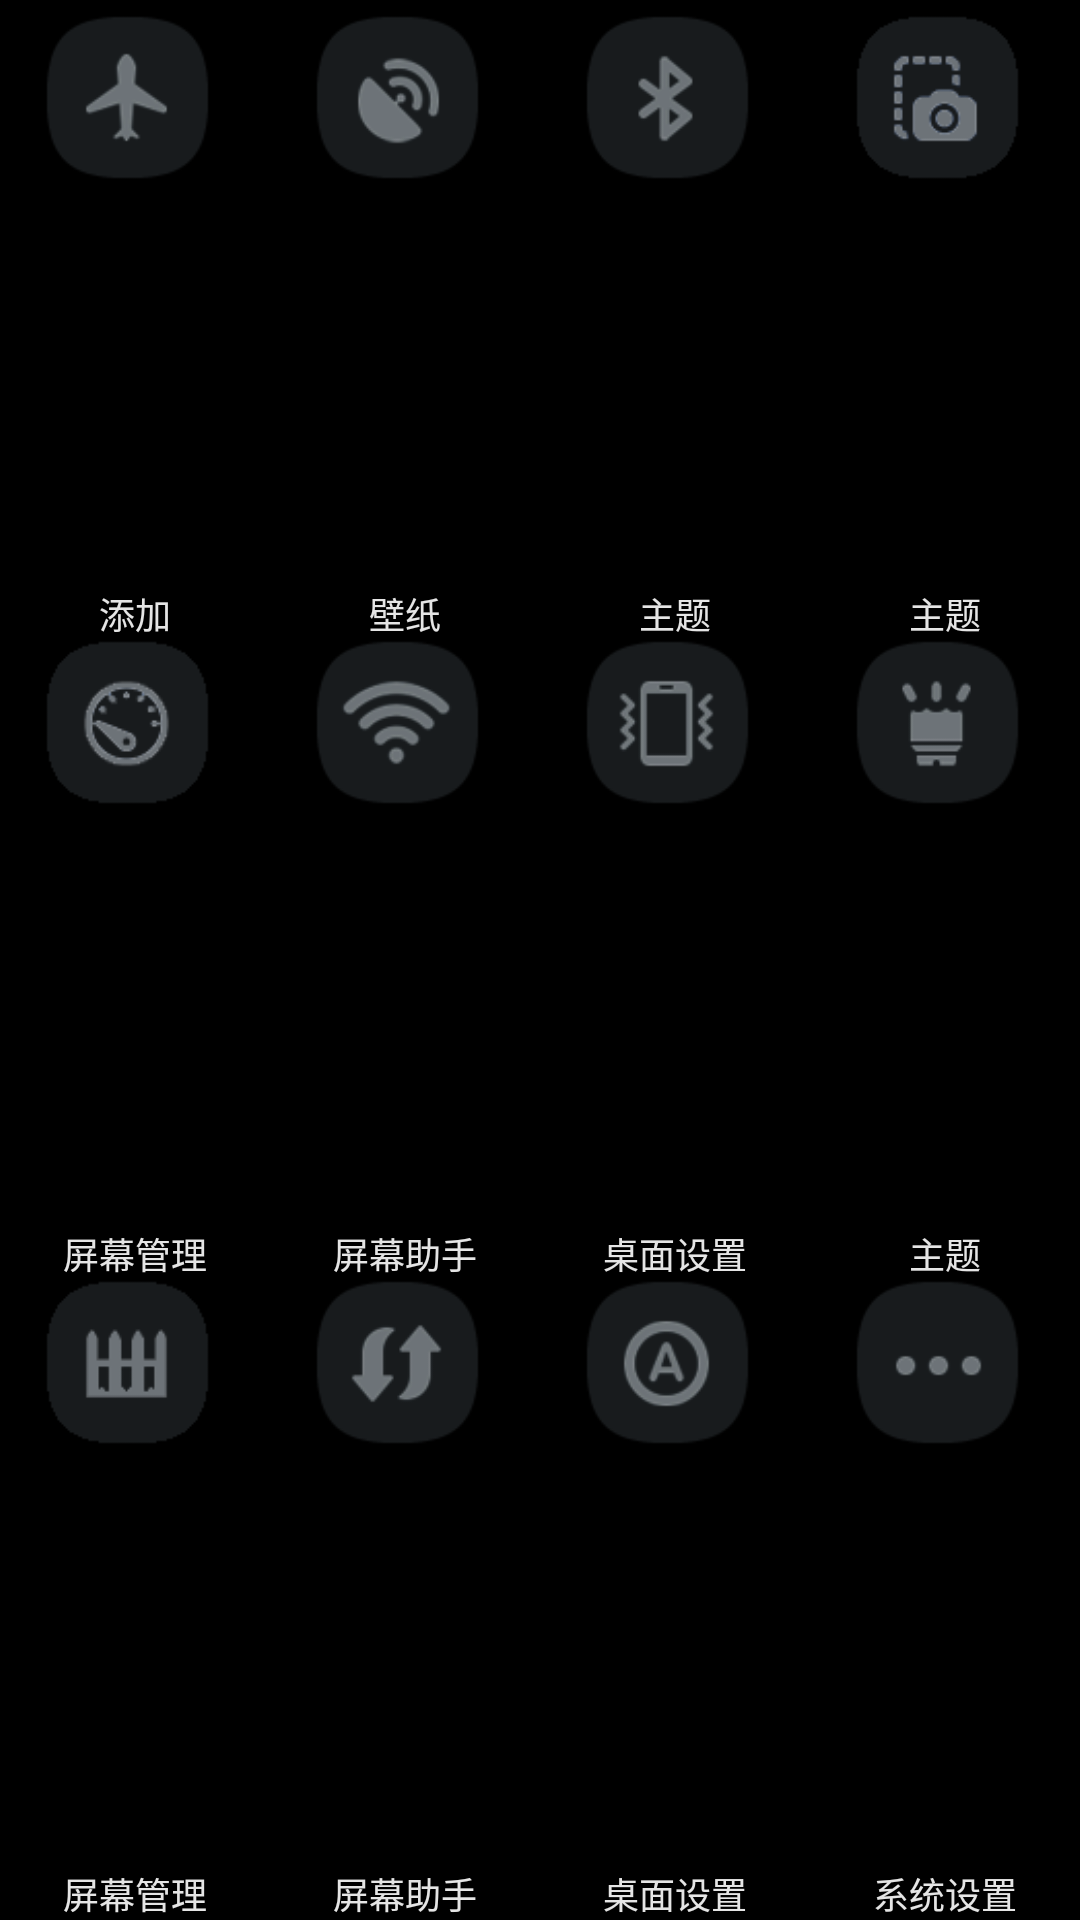

Write the Android layout XML for this screen, with the resource values it uses.
<!-- AndroidManifest.xml: application theme android:Theme.NoTitleBar -->
<!-- res/layout/home_menu_2.xml -->
<?xml version="1.0" encoding="utf-8"?>
    
<TableLayout xmlns:android="http://schemas.android.com/apk/res/android"
    android:layout_width="fill_parent"
    android:layout_height="wrap_content"
    android:orientation="vertical">
    
    <TableRow android:layout_width="fill_parent"
        android:layout_height="wrap_content"
        android:layout_weight="1"
        android:layout_marginTop="5dp">
        <RelativeLayout android:layout_width="wrap_content"
            android:layout_height="wrap_content"
            android:gravity="center"
            android:layout_weight="1">
            <ImageView android:id="@+id/ic_menu_add"
                android:layout_width="55dp"
                android:layout_height="55dp"
                android:src="@drawable/menu_bar_toggle_flight_mode"/>
            <TextView android:layout_width="60dp"
                android:layout_height="wrap_content"
                android:gravity="center"
                android:textSize="12sp"
                android:textColor="#E5E5E5"
                android:text="@string/ic_menu_add"
                android:layout_alignParentBottom="true"/>
        </RelativeLayout>
        <RelativeLayout android:layout_width="wrap_content"
            android:layout_height="wrap_content"
            android:gravity="center"
            android:layout_weight="1">
            <ImageView android:id="@+id/ic_menu_wallpaper"
                android:layout_width="55dp"
                android:layout_height="55dp"
                android:src="@drawable/menu_bar_toggle_gps"/>
            <TextView android:layout_width="60dp"
                android:layout_height="wrap_content"
                 android:gravity="center"
                android:textSize="12sp"
                android:textColor="#E5E5E5"
                android:text="@string/ic_menu_wallpaper"
                android:layout_alignParentBottom="true"/>
        </RelativeLayout>
        <RelativeLayout android:layout_width="wrap_content"
            android:layout_height="wrap_content"
            android:gravity="center"
            android:layout_weight="1">
            <ImageView android:id="@+id/ic_menu_theme"
                android:layout_width="55dp"
                android:layout_height="55dp"
                android:src="@drawable/menu_bar_toggle_bluetooth"/>
            <TextView android:layout_width="60dp"
                android:layout_height="wrap_content"
                 android:gravity="center"
                android:textSize="12sp"
                android:textColor="#E5E5E5"
                android:text="@string/ic_menu_theme"
                android:layout_alignParentBottom="true"/>
        </RelativeLayout>
        <RelativeLayout android:layout_width="wrap_content"
            android:layout_height="wrap_content"
            android:gravity="center"
            android:layout_weight="1">
            <ImageView android:id="@+id/ic_menu_theme"
                android:layout_width="55dp"
                android:layout_height="55dp"
                android:src="@drawable/menu_bar_toggle_screenshot"/>
            <TextView android:layout_width="60dp"
                android:layout_height="wrap_content"
                 android:gravity="center"
                android:textSize="12sp"
                android:textColor="#E5E5E5"
                android:text="@string/ic_menu_theme"
                android:layout_alignParentBottom="true"/>
        </RelativeLayout>
        
        <LinearLayout ></LinearLayout>
    </TableRow>
    
    <TableRow android:layout_width="fill_parent"
        android:layout_height="wrap_content"
        android:layout_weight="1">
        <RelativeLayout android:layout_width="wrap_content"
            android:layout_height="wrap_content"
            android:gravity="center"
            android:layout_weight="1">
            <ImageView android:id="@+id/ic_menu_screen_mag"
                android:layout_width="55dp"
                android:layout_height="55dp"
                android:src="@drawable/menu_bar_toggle_power"/>
            <TextView android:layout_width="60dp"
                android:layout_height="wrap_content"
                 android:gravity="center"
                android:textSize="12sp"
                android:textColor="#E5E5E5"
                android:text="@string/ic_menu_screen_mag"
                android:layout_alignParentBottom="true"/>
        </RelativeLayout>
        <RelativeLayout android:layout_width="wrap_content"
            android:layout_height="wrap_content"
            android:gravity="center"
            android:layout_weight="1">
            <ImageView android:id="@+id/ic_menu_hide_app"
                android:layout_width="55dp"
                android:layout_height="55dp"
                android:clickable="true"
                android:onClick="onImageViewClick"
                android:src="@drawable/menu_bar_toggle_wifi"/>
            <TextView android:layout_width="60dp"
                android:layout_height="wrap_content"
                 android:gravity="center"
                android:textSize="12sp"
                android:textColor="#E5E5E5"
                android:text="@string/ic_menu_hide_app"
                android:layout_alignParentBottom="true"/>
        </RelativeLayout>
        <RelativeLayout android:layout_width="wrap_content"
            android:layout_height="wrap_content"
            android:gravity="center"
            android:layout_weight="1">
            <ImageView android:id="@+id/ic_menu_desktop"
                android:layout_width="55dp"
                android:layout_height="55dp"
                android:src="@drawable/menu_bar_toggle_vibrate"/>
            <TextView android:layout_width="60dp"
                android:layout_height="wrap_content"
                 android:gravity="center"
                android:textSize="12sp"
                android:textColor="#E5E5E5"
                android:text="@string/ic_menu_desktop"
                android:layout_alignParentBottom="true"/>
        </RelativeLayout>
        <RelativeLayout android:layout_width="wrap_content"
            android:layout_height="wrap_content"
            android:gravity="center"
            android:layout_weight="1">
            <ImageView android:id="@+id/ic_menu_theme"
                android:layout_width="55dp"
                android:layout_height="55dp"
                android:src="@drawable/menu_bar_toggle_torch"/>
            <TextView android:layout_width="60dp"
                android:layout_height="wrap_content"
                 android:gravity="center"
                android:textSize="12sp"
                android:textColor="#E5E5E5"
                android:text="@string/ic_menu_theme"
                android:layout_alignParentBottom="true"/>
        </RelativeLayout>
        
        
       
    </TableRow>
    <TableRow android:layout_width="fill_parent"
        android:layout_height="wrap_content"
        android:layout_weight="1">
        <RelativeLayout android:layout_width="wrap_content"
            android:layout_height="wrap_content"
            android:gravity="center"
            android:layout_weight="1">
            <ImageView android:id="@+id/ic_menu_screen_mag"
                android:layout_width="55dp"
                android:layout_height="55dp"
                android:src="@drawable/menu_bar_toggle_privacy_mode"/>
            <TextView android:layout_width="60dp"
                android:layout_height="wrap_content"
                 android:gravity="center"
                android:textSize="12sp"
                android:textColor="#E5E5E5"
                android:text="@string/ic_menu_screen_mag"
                android:layout_alignParentBottom="true"/>
        </RelativeLayout>
        <RelativeLayout android:layout_width="wrap_content"
            android:layout_height="wrap_content"
            android:gravity="center"
            android:layout_weight="1">
            <ImageView android:id="@+id/ic_menu_hide_app"
                android:layout_width="55dp"
                android:layout_height="55dp"
                android:clickable="true"
                android:onClick="onImageViewClick"
                android:src="@drawable/menu_bar_toggle_data"/>
            <TextView android:layout_width="60dp"
                android:layout_height="wrap_content"
                 android:gravity="center"
                android:textSize="12sp"
                android:textColor="#E5E5E5"
                android:text="@string/ic_menu_hide_app"
                android:layout_alignParentBottom="true"/>
        </RelativeLayout>
        <RelativeLayout android:layout_width="wrap_content"
            android:layout_height="wrap_content"
            android:gravity="center"
            android:layout_weight="1">
            <ImageView android:id="@+id/ic_menu_desktop"
                android:layout_width="55dp"
                android:layout_height="55dp"
                android:src="@drawable/menu_bar_toggle_brightness_manual"/>
            <TextView android:layout_width="60dp"
                android:layout_height="wrap_content"
                 android:gravity="center"
                android:textSize="12sp"
                android:textColor="#E5E5E5"
                android:text="@string/ic_menu_desktop"
                android:layout_alignParentBottom="true"/>
        </RelativeLayout>
        <RelativeLayout android:layout_width="wrap_content"
            android:layout_height="wrap_content"
            android:gravity="center"
            android:layout_weight="1">
            <ImageView android:id="@+id/ic_setting_more"
                android:layout_width="55dp"
                android:layout_height="55dp"
                android:clickable="true"
                android:onClick="onImageViewClick"
                android:src="@drawable/menu_bar_toggle_divider"/>
            <TextView android:layout_width="60dp"
                android:layout_height="wrap_content"
                 android:gravity="center"
                android:textSize="12sp"
                android:textColor="#E5E5E5"
                android:text="@string/ic_setting_more"
                android:layout_alignParentBottom="true"/>
        </RelativeLayout>
        
        
       
    </TableRow>
</TableLayout>
<!-- resources referenced by this layout -->
<resources>
  <!-- drawable menu_bar_toggle_bluetooth: png bitmap (drawable-hdpi, 4095 bytes) -->
  <!-- drawable menu_bar_toggle_brightness_manual: png bitmap (drawable-hdpi, 4801 bytes) -->
  <!-- drawable menu_bar_toggle_data: png bitmap (drawable-hdpi, 4310 bytes) -->
  <!-- drawable menu_bar_toggle_divider: png bitmap (drawable-hdpi, 3706 bytes) -->
  <!-- drawable menu_bar_toggle_flight_mode: png bitmap (drawable-hdpi, 4383 bytes) -->
  <!-- drawable menu_bar_toggle_gps: png bitmap (drawable-hdpi, 4805 bytes) -->
  <!-- drawable menu_bar_toggle_power: png bitmap (drawable-hdpi, 4280 bytes) -->
  <!-- drawable menu_bar_toggle_privacy_mode: png bitmap (drawable-hdpi, 3616 bytes) -->
  <!-- drawable menu_bar_toggle_screenshot: png bitmap (drawable-hdpi, 4182 bytes) -->
  <!-- drawable menu_bar_toggle_torch: png bitmap (drawable-hdpi, 4147 bytes) -->
  <!-- drawable menu_bar_toggle_vibrate: png bitmap (drawable-hdpi, 4434 bytes) -->
  <!-- drawable menu_bar_toggle_wifi: png bitmap (drawable-hdpi, 5019 bytes) -->
  <string name="ic_menu_add">添加</string>
  <string name="ic_menu_desktop">桌面设置</string>
  <string name="ic_menu_hide_app">屏幕助手</string>
  <string name="ic_menu_screen_mag">屏幕管理</string>
  <string name="ic_menu_theme">主题</string>
  <string name="ic_menu_wallpaper">壁纸</string>
  <string name="ic_setting_more">系统设置</string>
</resources>
